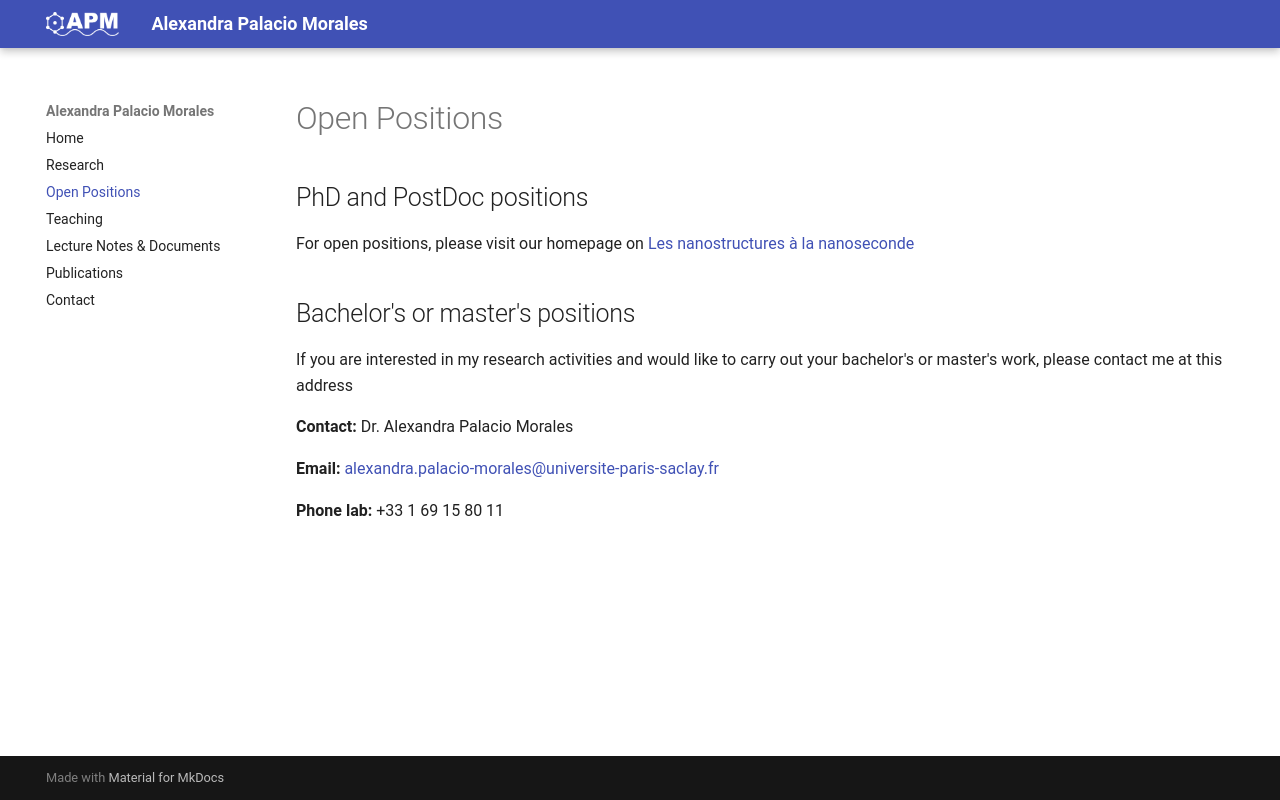

repository: DrJiheu/website · page: positions/index.html · generator: mkdocs

---
hide:
  - toc
---

## PhD and PostDoc positions

For open positions, please visit our homepage on [Les nanostructures à la nanoseconde](https://equipes.lps.u-psud.fr/ns2/)

## Bachelor's or master's positions

If you are interested in my research activities and would like to carry out your bachelor's or master's work, please contact me at this address

**Contact:** Dr. Alexandra Palacio Morales

**Email:**  [alexandra.palacio-morales@universite-paris-saclay.fr](mailto:alexandra.palacio-morales@universite-paris-saclay.fr)

**Phone lab:** +33 1 69 15 80 11
